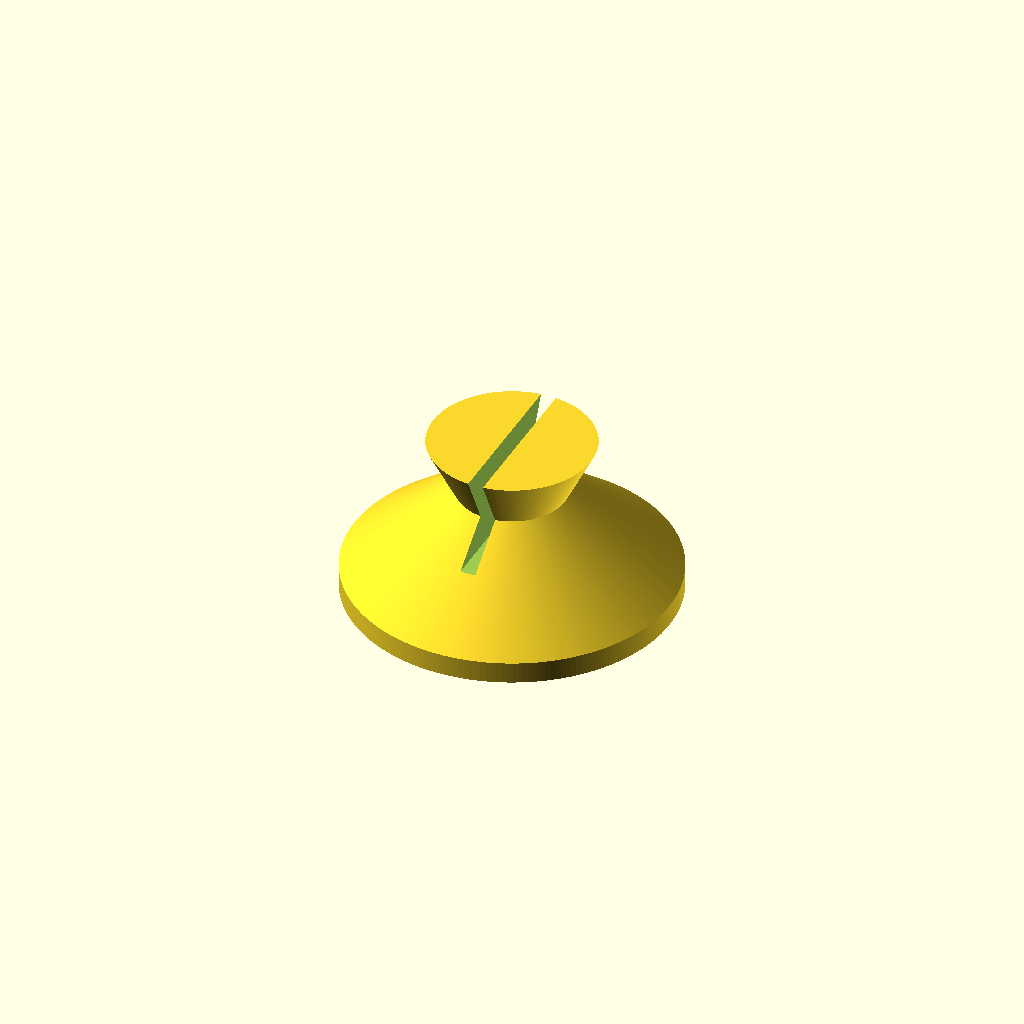
Cell 1: the model at its default parameters.
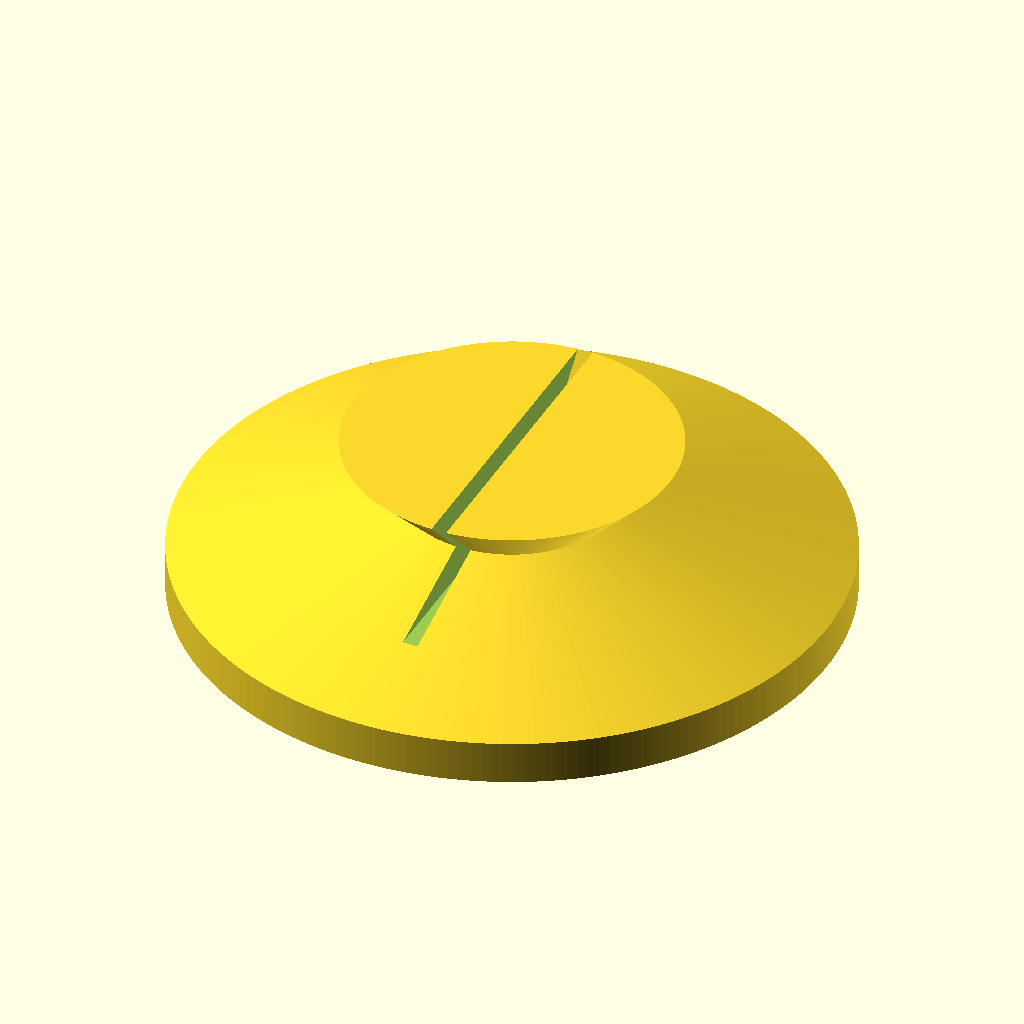
Cell 2: the same model with basesize = 60.
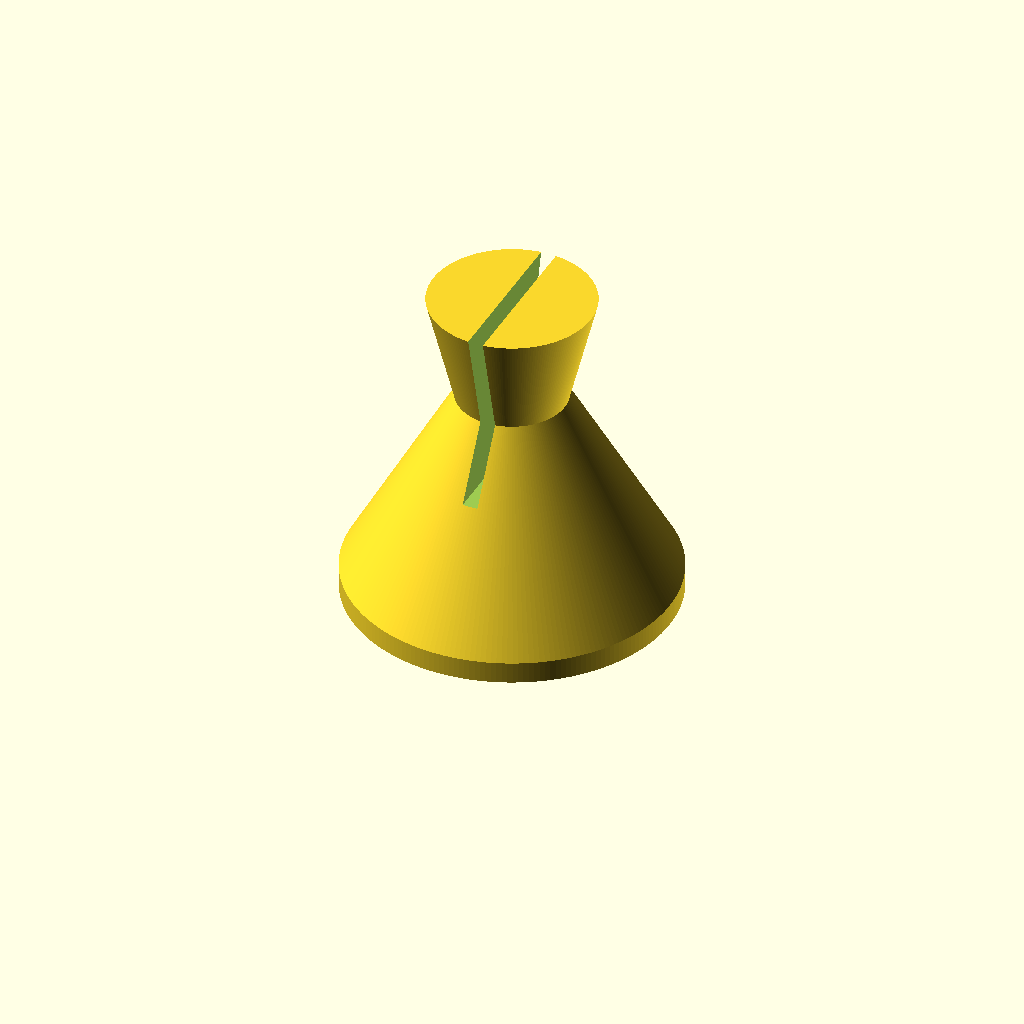
Cell 3: the same model with baseheight = 30.
One fixed orthographic camera (rotation 55°, 0°, 25°; colour scheme Cornfield) for every cell.
Source of the model, inputs/thingiverse/files/thing-2476983/files/doolhof-houdertje.scad:
basesize=30; //mm
baseheight=15; //mm
cardthickness=1.4; //mm
curvedslit=0;

middlesize=basesize/3;
topsize=basesize/2;
edgeheight=basesize/15; //mm
slopeheight=baseheight-edgeheight;
slitelevation=baseheight*0.45;

module cardspace (height=10, radius=10, thickness=0.3) {
    difference () {
        cylinder(h=height, r=radius, center=true, $fn=200);
        cylinder(h=height, r=radius-thickness, center=true, $fn=200);
    }
}
    

difference () {
    rotate_extrude($fn=200) 
    polygon( points=[
                [0,0], 
                [basesize/2,0], 
                [basesize/2,edgeheight],
                [middlesize/2,baseheight*2/3],
                [topsize/2,baseheight],
                [0,baseheight]
    ] );
    if (curvedslit) {
        translate([-cardthickness+2*basesize,0,slitelevation+baseheight/2]) cardspace (height=baseheight, radius=2*basesize, thickness=cardthickness);       
    }
    else {
        translate([0,0,slitelevation+baseheight/2]) cube([cardthickness,basesize, baseheight], center=true);
    }
    
    
}
    
Parameter table extracted from the source (name, type, default, range or options):
basesize: number, default 30
baseheight: number, default 15
cardthickness: number, default 1.4
curvedslit: number, default 0
